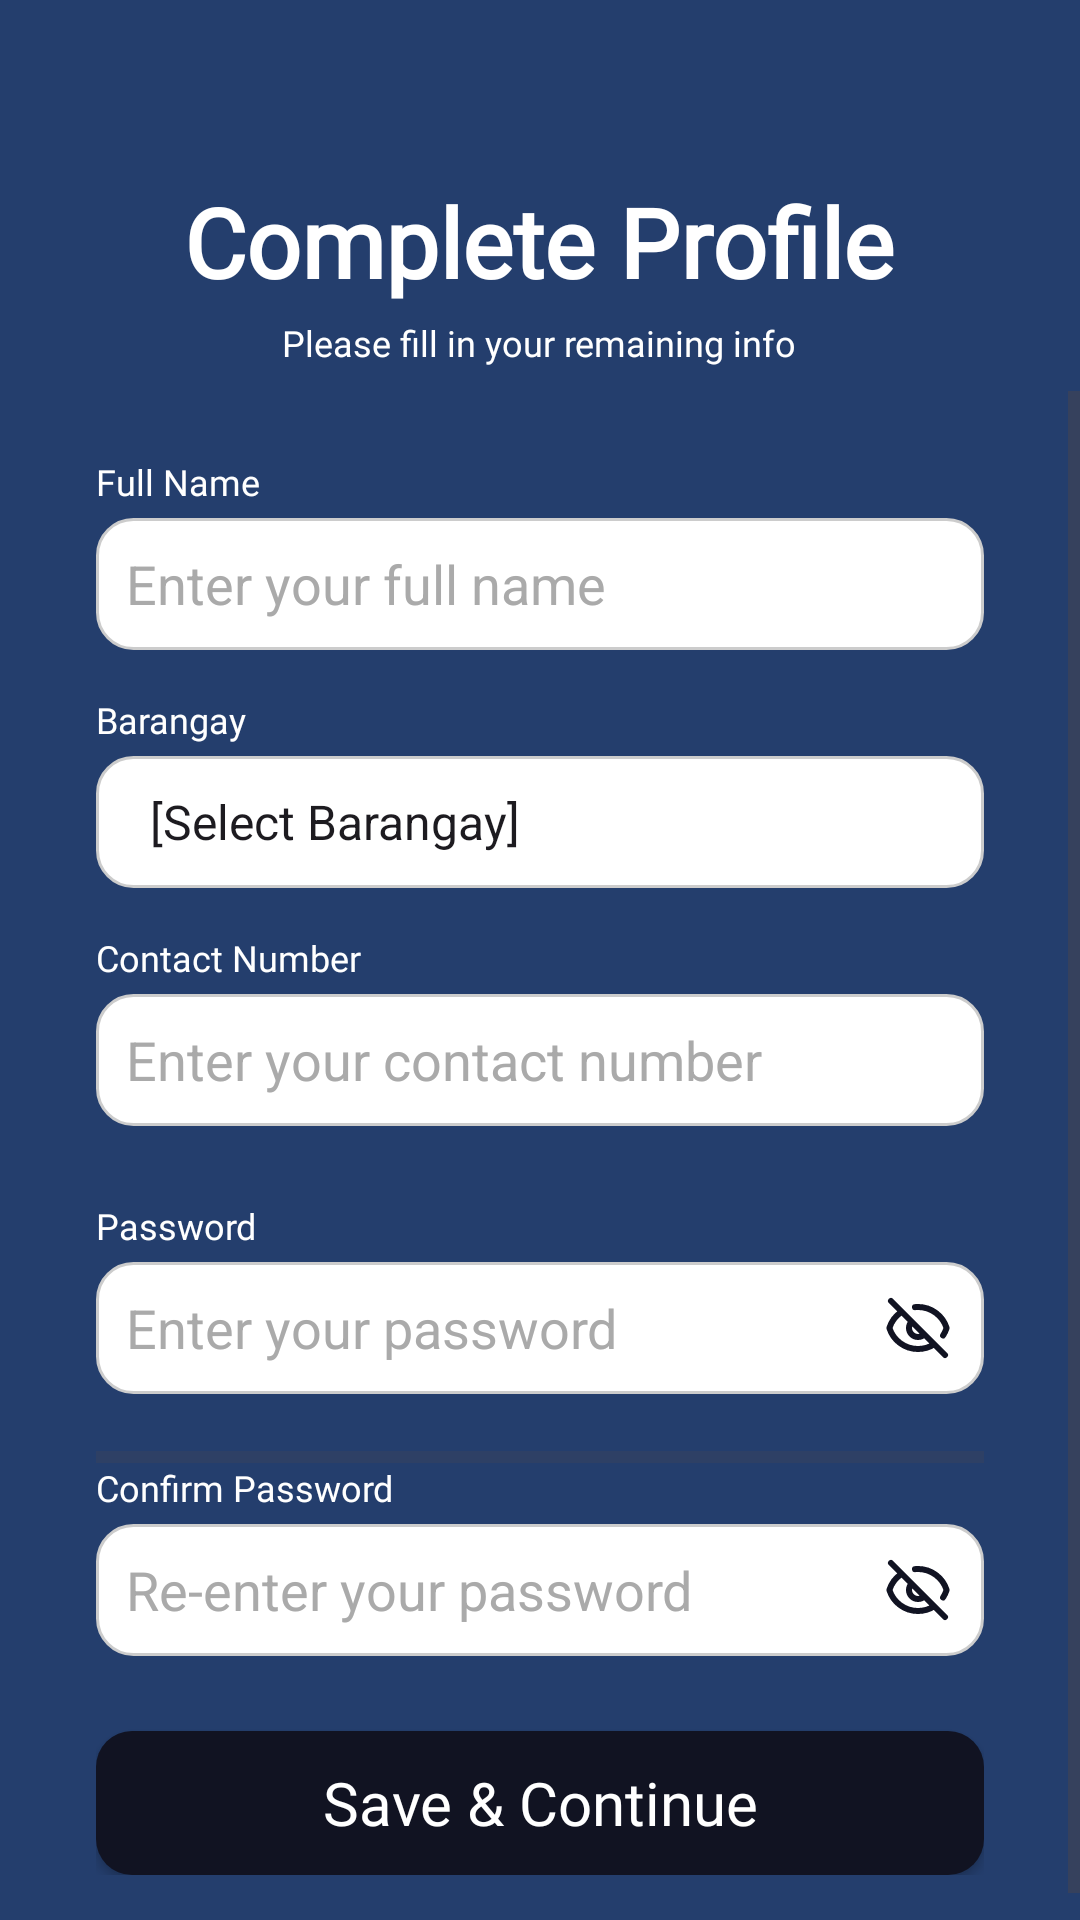

Reconstruct the res/layout file that produces this screen, plus the resources it refers to.
<!-- AndroidManifest.xml: application theme Theme.CEMO_LOGINPAGE -->
<!-- res/layout/activity_complete_profile.xml -->
<?xml version="1.0" encoding="utf-8"?>
<LinearLayout
    xmlns:android="http://schemas.android.com/apk/res/android"
    android:layout_width="match_parent"
    android:layout_height="match_parent"
    android:orientation="vertical"
    android:background="#243E6D"
    android:fitsSystemWindows="true">

    
    <View
        android:layout_width="match_parent"
        android:layout_height="59dp"
        android:background="#243E6D" />

    
    <TextView
        android:layout_width="wrap_content"
        android:layout_height="wrap_content"
        android:layout_gravity="center_horizontal"
        android:fontFamily="@font/poppins_bold"
        android:gravity="center"
        android:text="Complete Profile"
        android:textColor="#FFFFFF"
        android:textSize="32sp"
        android:textStyle="bold"
        android:layout_marginBottom="4dp"/>

    <TextView
        android:layout_width="wrap_content"
        android:layout_height="wrap_content"
        android:layout_gravity="center_horizontal"
        android:fontFamily="@font/poppins_medium"
        android:text="Please fill in your remaining info"
        android:textColor="#FFFFFF"
        android:textSize="12sp"
        android:layout_marginBottom="8dp"/>

    <ScrollView
        android:layout_width="match_parent"
        android:layout_height="0dp"
        android:layout_weight="1"
        android:fillViewport="true">

        <LinearLayout
            android:layout_width="match_parent"
            android:layout_height="wrap_content"
            android:orientation="vertical"
            android:paddingStart="32dp"
            android:paddingEnd="32dp"
            android:paddingBottom="24dp"
            android:paddingTop="22dp">

            
            <TextView
                android:layout_width="wrap_content"
                android:layout_height="wrap_content"
                android:text="Full Name"
                android:fontFamily="@font/poppins_bold"
                android:textColor="#FFFFFF"
                android:textSize="12sp"/>

            <EditText
                android:id="@+id/etName"
                android:layout_width="match_parent"
                android:layout_height="44dp"
                android:hint="Enter your full name"
                android:background="@drawable/rounded_textbox"
                android:padding="10dp"
                android:textColor="#000000"
                android:textColorHint="#AAAAAA"
                android:inputType="textPersonName"
                android:layout_marginTop="4dp"
                android:layout_marginBottom="15dp"/>

            
            <TextView
                android:layout_width="wrap_content"
                android:layout_height="wrap_content"
                android:text="Barangay"
                android:fontFamily="@font/poppins_bold"
                android:textColor="#FFFFFF"
                android:textSize="12sp"/>

            <Spinner
                android:id="@+id/spBarangay"
                android:layout_width="match_parent"
                android:layout_height="44dp"
                android:background="@drawable/rounded_textbox"
                android:padding="10dp"
                android:entries="@array/baranggay_list"
                android:layout_marginTop="4dp"
                android:layout_marginBottom="15dp"/>

            
            <TextView
                android:layout_width="wrap_content"
                android:layout_height="wrap_content"
                android:text="Contact Number"
                android:fontFamily="@font/poppins_bold"
                android:textColor="#FFFFFF"
                android:textSize="12sp"/>

            <EditText
                android:id="@+id/etContact"
                android:layout_width="match_parent"
                android:layout_height="44dp"
                android:hint="Enter your contact number"
                android:background="@drawable/rounded_textbox"
                android:inputType="phone"
                android:maxLength="11"
                android:padding="10dp"
                android:textColor="#000000"
                android:textColorHint="#AAAAAA"
                android:layout_marginTop="4dp"
                android:layout_marginBottom="25dp"/>

            
            <TextView
                android:layout_width="wrap_content"
                android:layout_height="wrap_content"
                android:text="Password"
                android:fontFamily="@font/poppins_bold"
                android:textColor="#FFFFFF"
                android:textSize="12sp"/>

            <EditText
                android:id="@+id/etPassword"
                android:layout_width="match_parent"
                android:layout_height="44dp"
                android:hint="Enter your password"
                android:background="@drawable/rounded_textbox"
                android:inputType="textPassword"
                android:drawableEnd="@drawable/ic_visibility_off"
                android:padding="10dp"
                android:textColor="#000000"
                android:textColorHint="#AAAAAA"
                android:layout_marginTop="4dp"
                android:layout_marginBottom="15dp"/>

            <ProgressBar
                android:id="@+id/pbPasswordStrength"
                style="?android:attr/progressBarStyleHorizontal"
                android:layout_width="match_parent"
                android:layout_height="4dp"
                android:layout_marginTop="4dp"
                android:max="100"
                android:progress="0"
                android:progressTint="#E0E0E0" />

            <TextView
                android:id="@+id/tvPasswordStrength"
                android:layout_width="wrap_content"
                android:layout_height="wrap_content"
                android:layout_marginTop="2dp"
                android:textSize="12sp"
                android:visibility="gone" />

            
            <TextView
                android:layout_width="wrap_content"
                android:layout_height="wrap_content"
                android:text="Confirm Password"
                android:fontFamily="@font/poppins_bold"
                android:textColor="#FFFFFF"
                android:textSize="12sp"/>

            <EditText
                android:id="@+id/etConfirmPassword"
                android:layout_width="match_parent"
                android:layout_height="44dp"
                android:hint="Re-enter your password"
                android:background="@drawable/rounded_textbox"
                android:inputType="textPassword"
                android:drawableEnd="@drawable/ic_visibility_off"
                android:padding="10dp"
                android:textColor="#000000"
                android:textColorHint="#AAAAAA"
                android:layout_marginTop="4dp"
                android:layout_marginBottom="25dp"/>

            
            <androidx.appcompat.widget.AppCompatButton
                android:id="@+id/btnSave"
                android:layout_width="match_parent"
                android:layout_height="48dp"
                android:background="@drawable/btn_bg"
                android:fontFamily="@font/poppins_bold"
                android:text="Save &amp; Continue"
                android:textAllCaps="false"
                android:textColor="#FFFFFF"
                android:textSize="20sp"/>

        </LinearLayout>
    </ScrollView>

</LinearLayout>
<!-- resources referenced by this layout -->
<resources>
  <string-array name="baranggay_list">
          <item>[Select Barangay]</item>
          
          <item>Barangka</item>
          <item>Tañong</item>
          <item>Jesus dela Peña</item>
          <item>Industrial Valley Complex</item>
          <item>Kalumpang</item>
          <item>San Roque</item>
          <item>Sta. Elena</item>
          <item>Sto. Niño</item>
          <item>Malanday</item>
          
          <item>Concepcion I</item>
          <item>Concepcion II</item>
          <item>Nangka</item>
          <item>Parang</item>
          <item>Marikina Heights</item>
          <item>Fortune</item>
          <item>Tumana</item>
      </string-array>
  <!-- drawable btn_bg (drawable) -->
  <?xml version="1.0" encoding="utf-8"?>
  <shape xmlns:android="http://schemas.android.com/apk/res/android">
      <solid android:color="#111322"/> 
      <corners android:radius="12dp"/> 
  </shape>
  <!-- drawable ic_visibility_off (drawable) -->
  <vector xmlns:android="http://schemas.android.com/apk/res/android" android:height="24dp" android:viewportHeight="24" android:viewportWidth="24" android:width="24dp">
        
      <path android:fillColor="#00000000" android:pathData="M2.999,3L20.999,21M9.843,9.914C9.321,10.454 8.999,11.189 8.999,12C8.999,13.657 10.342,15 11.999,15C12.821,15 13.567,14.669 14.109,14.133M6.499,6.647C4.6,7.9 3.153,9.784 2.457,12C3.731,16.057 7.522,19 11.999,19C13.988,19 15.841,18.419 17.399,17.418M10.999,5.049C11.328,5.017 11.662,5 11.999,5C16.477,5 20.267,7.943 21.541,12C21.261,12.894 20.858,13.734 20.352,14.5" android:strokeColor="#111322" android:strokeLineCap="round" android:strokeLineJoin="round" android:strokeWidth="2"/>
      
  </vector>
  <!-- drawable rounded_textbox (drawable) -->
  <?xml version="1.0" encoding="utf-8"?>
  <shape xmlns:android="http://schemas.android.com/apk/res/android">
      <solid android:color="#FFFFFF"/> 
      <corners android:radius="12dp"/> 
      <stroke
          android:width="1dp"
          android:color="#CCCCCC"/>
  </shape>
  <style name="Theme.CEMO_LOGINPAGE" parent="Base.Theme.CEMO_LOGINPAGE" />
  <style name="Base.Theme.CEMO_LOGINPAGE" parent="Theme.Material3.DayNight.NoActionBar">
          
          
      </style>
</resources>
